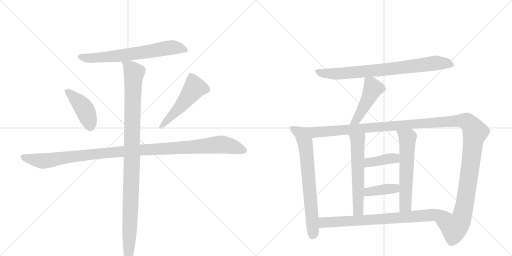
t = 0.00 s
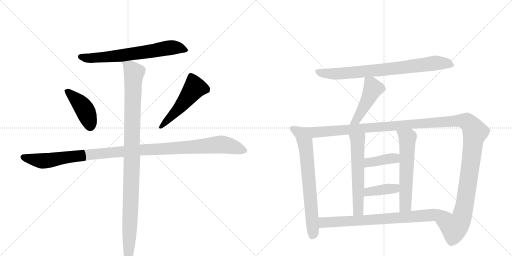
t = 2.33 s
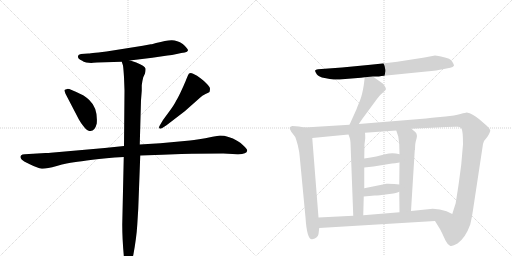
t = 4.67 s
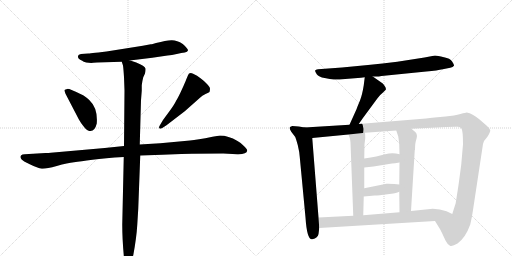
t = 7.00 s
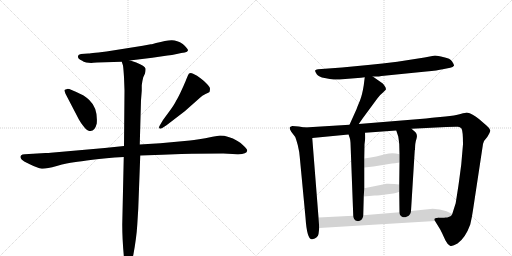
t = 9.33 s
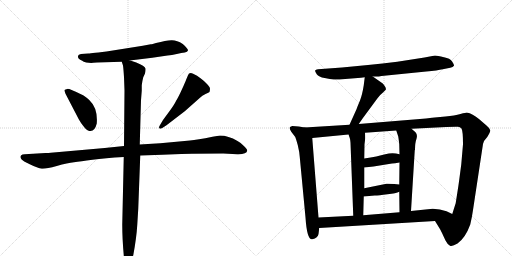
t = 11.66 s

The animated SVG that drew these frames (rendered in a browser with its animation timeline set to each time). Animation: 14 CSS @keyframes rules; one cycle of 11.66 s.

<svg version="1.1" viewBox="0 0 2048 1024" xmlns="http://www.w3.org/2000/svg">
  <g stroke="lightgray" stroke-dasharray="1,1" stroke-width="1" transform="scale(4, 4)">
    <line x1="0" y1="0" x2="256" y2="256"></line>
    <line x1="256" y1="0" x2="0" y2="256"></line>
    <line x1="128" y1="0" x2="128" y2="256"></line>
    <line x1="0" y1="128" x2="256" y2="128"></line>
    <line x1="256" y1="0" x2="512" y2="256"></line>
    <line x1="512" y1="0" x2="256" y2="256"></line>
    <line x1="384" y1="0" x2="384" y2="256"></line>
    <line x1="256" y1="128" x2="512" y2="128"></line>
  </g>
<g transform="scale(1, -1) translate(0, -850)">
   <style type="text/css">
    @keyframes keyframes0 {
      from {
       stroke: black;
       stroke-dashoffset: 683;
       stroke-width: 128;
       }
       69% {
       animation-timing-function: step-end;
       stroke: black;
       stroke-dashoffset: 0;
       stroke-width: 128;
       }
       to {
       stroke: black;
       stroke-width: 1024;
       }
       }
       #make-me-a-hanzi-animation-0 {
         animation: keyframes0 0.805827s both;
         animation-delay: 0.000000s;
         animation-timing-function: linear;
       }
    @keyframes keyframes1 {
      from {
       stroke: black;
       stroke-dashoffset: 428;
       stroke-width: 128;
       }
       58% {
       animation-timing-function: step-end;
       stroke: black;
       stroke-dashoffset: 0;
       stroke-width: 128;
       }
       to {
       stroke: black;
       stroke-width: 1024;
       }
       }
       #make-me-a-hanzi-animation-1 {
         animation: keyframes1 0.598307s both;
         animation-delay: 0.805827s;
         animation-timing-function: linear;
       }
    @keyframes keyframes2 {
      from {
       stroke: black;
       stroke-dashoffset: 517;
       stroke-width: 128;
       }
       63% {
       animation-timing-function: step-end;
       stroke: black;
       stroke-dashoffset: 0;
       stroke-width: 128;
       }
       to {
       stroke: black;
       stroke-width: 1024;
       }
       }
       #make-me-a-hanzi-animation-2 {
         animation: keyframes2 0.670736s both;
         animation-delay: 1.404134s;
         animation-timing-function: linear;
       }
    @keyframes keyframes3 {
      from {
       stroke: black;
       stroke-dashoffset: 1148;
       stroke-width: 128;
       }
       79% {
       animation-timing-function: step-end;
       stroke: black;
       stroke-dashoffset: 0;
       stroke-width: 128;
       }
       to {
       stroke: black;
       stroke-width: 1024;
       }
       }
       #make-me-a-hanzi-animation-3 {
         animation: keyframes3 1.184245s both;
         animation-delay: 2.074870s;
         animation-timing-function: linear;
       }
    @keyframes keyframes4 {
      from {
       stroke: black;
       stroke-dashoffset: 1084;
       stroke-width: 128;
       }
       78% {
       animation-timing-function: step-end;
       stroke: black;
       stroke-dashoffset: 0;
       stroke-width: 128;
       }
       to {
       stroke: black;
       stroke-width: 1024;
       }
       }
       #make-me-a-hanzi-animation-4 {
         animation: keyframes4 1.132161s both;
         animation-delay: 3.259115s;
         animation-timing-function: linear;
       }
    @keyframes keyframes5 {
      from {
       stroke: black;
       stroke-dashoffset: 800;
       stroke-width: 128;
       }
       72% {
       animation-timing-function: step-end;
       stroke: black;
       stroke-dashoffset: 0;
       stroke-width: 128;
       }
       to {
       stroke: black;
       stroke-width: 1024;
       }
       }
       #make-me-a-hanzi-animation-5 {
         animation: keyframes5 0.901042s both;
         animation-delay: 4.391276s;
         animation-timing-function: linear;
       }
    @keyframes keyframes6 {
      from {
       stroke: black;
       stroke-dashoffset: 471;
       stroke-width: 128;
       }
       61% {
       animation-timing-function: step-end;
       stroke: black;
       stroke-dashoffset: 0;
       stroke-width: 128;
       }
       to {
       stroke: black;
       stroke-width: 1024;
       }
       }
       #make-me-a-hanzi-animation-6 {
         animation: keyframes6 0.633301s both;
         animation-delay: 5.292318s;
         animation-timing-function: linear;
       }
    @keyframes keyframes7 {
      from {
       stroke: black;
       stroke-dashoffset: 715;
       stroke-width: 128;
       }
       70% {
       animation-timing-function: step-end;
       stroke: black;
       stroke-dashoffset: 0;
       stroke-width: 128;
       }
       to {
       stroke: black;
       stroke-width: 1024;
       }
       }
       #make-me-a-hanzi-animation-7 {
         animation: keyframes7 0.831868s both;
         animation-delay: 5.925618s;
         animation-timing-function: linear;
       }
    @keyframes keyframes8 {
      from {
       stroke: black;
       stroke-dashoffset: 1425;
       stroke-width: 128;
       }
       82% {
       animation-timing-function: step-end;
       stroke: black;
       stroke-dashoffset: 0;
       stroke-width: 128;
       }
       to {
       stroke: black;
       stroke-width: 1024;
       }
       }
       #make-me-a-hanzi-animation-8 {
         animation: keyframes8 1.409668s both;
         animation-delay: 6.757487s;
         animation-timing-function: linear;
       }
    @keyframes keyframes9 {
      from {
       stroke: black;
       stroke-dashoffset: 589;
       stroke-width: 128;
       }
       66% {
       animation-timing-function: step-end;
       stroke: black;
       stroke-dashoffset: 0;
       stroke-width: 128;
       }
       to {
       stroke: black;
       stroke-width: 1024;
       }
       }
       #make-me-a-hanzi-animation-9 {
         animation: keyframes9 0.729329s both;
         animation-delay: 8.167155s;
         animation-timing-function: linear;
       }
    @keyframes keyframes10 {
      from {
       stroke: black;
       stroke-dashoffset: 598;
       stroke-width: 128;
       }
       66% {
       animation-timing-function: step-end;
       stroke: black;
       stroke-dashoffset: 0;
       stroke-width: 128;
       }
       to {
       stroke: black;
       stroke-width: 1024;
       }
       }
       #make-me-a-hanzi-animation-10 {
         animation: keyframes10 0.736654s both;
         animation-delay: 8.896484s;
         animation-timing-function: linear;
       }
    @keyframes keyframes11 {
      from {
       stroke: black;
       stroke-dashoffset: 394;
       stroke-width: 128;
       }
       56% {
       animation-timing-function: step-end;
       stroke: black;
       stroke-dashoffset: 0;
       stroke-width: 128;
       }
       to {
       stroke: black;
       stroke-width: 1024;
       }
       }
       #make-me-a-hanzi-animation-11 {
         animation: keyframes11 0.570638s both;
         animation-delay: 9.633138s;
         animation-timing-function: linear;
       }
    @keyframes keyframes12 {
      from {
       stroke: black;
       stroke-dashoffset: 396;
       stroke-width: 128;
       }
       56% {
       animation-timing-function: step-end;
       stroke: black;
       stroke-dashoffset: 0;
       stroke-width: 128;
       }
       to {
       stroke: black;
       stroke-width: 1024;
       }
       }
       #make-me-a-hanzi-animation-12 {
         animation: keyframes12 0.572266s both;
         animation-delay: 10.203776s;
         animation-timing-function: linear;
       }
    @keyframes keyframes13 {
      from {
       stroke: black;
       stroke-dashoffset: 781;
       stroke-width: 128;
       }
       72% {
       animation-timing-function: step-end;
       stroke: black;
       stroke-dashoffset: 0;
       stroke-width: 128;
       }
       to {
       stroke: black;
       stroke-width: 1024;
       }
       }
       #make-me-a-hanzi-animation-13 {
         animation: keyframes13 0.885579s both;
         animation-delay: 10.776042s;
         animation-timing-function: linear;
       }
</style>
<path d="M 611 674 Q 607 673 603 673 L 571 667 L 426 644 Q 354 636 353 636 L 324 634 Q 313 632 312 626 Q 310 614 329 607 Q 333 603 345 600 L 365 598 L 373 599 L 388 600 L 487 603 L 519 608 L 609 619 L 670 628 Q 687 629 707 634 Q 727 639 739 640 Q 750 643 752 648 Q 752 656 731 674 Q 707 690 685.5 689 Q 664 688 624 678 L 611 674 Z" fill="lightgray"></path> 
<path d="M 315 373 Q 322 360 334 345 Q 346 330 352 328 Q 378 318 387 356 Q 392 417 357 450 Q 338 468 326 472 Q 277 496 269 494.5 Q 261 493 258 490 Q 257 488 262 475 L 315 373 Z" fill="lightgray"></path> 
<path d="M 666 349 L 739 405 L 800 459 Q 808 469 822 474.5 Q 836 480 838 482 Q 840 490 840 495.5 Q 840 501 828 514 Q 816 527 802 537 Q 789 549 772.5 555.5 Q 756 562 752 549 L 744 530 Q 743 526 728 493 Q 713 460 704 446 Q 697 431 677 404 L 652 370 L 639 348 Q 635 341 637 337 Q 641 333 649 338 L 666 349 Z" fill="lightgray"></path> 
<path d="M 496 266 L 419 258 L 203 239 Q 196 238 182 238 L 99 233 Q 88 233 85 229 Q 75 219 97 204 L 119 193 Q 151 177 167 175.5 Q 183 174 227 186.5 Q 271 199 296 201.5 Q 321 204 370 211 Q 419 218 495 222 L 561 228 L 649 231 L 725 234 Q 740 235 768 235 L 893 236 L 949 233 Q 987 232 989 248 Q 989 253 975.5 266.5 Q 962 280 950 286 Q 913 308 880 308 L 850 303 Q 788 290 760 288 L 641 277 L 559 272 L 496 266 Z" fill="lightgray"></path> 
<path d="M 487 603 L 492 588 Q 494 573 496 542 L 498 488 L 496 266 L 495 222 L 489 -48 Q 489 -108 496 -182 Q 498 -210 507 -214 L 512 -216 Q 517 -216 523 -202 Q 532 -175 533 -171 Q 546 -101 549 -50 L 553 15 L 561 228 L 559 272 L 564 449 L 567 487 L 567 509 Q 569 526 573 541 L 580 556 Q 583 570 582 576 Q 580 586 545 600 L 533 604 Q 521 608 519 608 C 490 617 483 619 487 603 Z" fill="lightgray"></path> 
<path d="M 1491 544 L 1510 544 Q 1513 544 1526 546 L 1705 564 Q 1751 568 1771 573 L 1801 579 Q 1812 581 1816 587 Q 1817 591 1808.5 604 Q 1800 617 1776 621 Q 1749 628 1740 628 L 1698 620 L 1589 603 Q 1530 596 1472 590 L 1368 580 L 1272 573 Q 1262 572 1260.5 568 Q 1259 564 1267 553.5 Q 1275 543 1298.5 538 Q 1322 533 1335 532 Q 1348 531 1381 534 L 1444 539 L 1459 541 L 1491 544 Z" fill="lightgray"></path> 
<path d="M 1459 541 L 1455 509 Q 1449 471 1440 448 Q 1430 425 1426 413 L 1398 351 C 1386 324 1418 329 1435 354 L 1451 377 L 1510 457 Q 1520 471 1532 480 L 1543 491 Q 1545 496 1540 504 Q 1535 512 1531 516 L 1491 544 C 1466 561 1462 564 1459 541 Z" fill="lightgray"></path> 
<path d="M 1219 340 L 1195 344 L 1169 346 Q 1160 343 1159 340 Q 1157 336 1165 323 L 1181 302 Q 1183 298 1191 270 Q 1198 241 1199 222 L 1222 -20 Q 1228 -111 1249 -107 Q 1272 -102 1274 -86 L 1277 -62 L 1274 -20 L 1249 298 C 1247 328 1246 335 1219 340 Z" fill="lightgray"></path> 
<path d="M 1398 351 L 1219 340 C 1189 338 1219 295 1249 298 L 1394 312 L 1460 319 L 1585 328 L 1646 335 L 1785 342 Q 1824 344 1832 343 Q 1840 342 1846 336 Q 1852 326 1852 273 L 1845 192 L 1836 124 Q 1833 102 1831 90 L 1823 39 L 1823 38 L 1809 -6 C 1800 -35 1724 -8 1740 -34 L 1761 -68 L 1768 -82 Q 1774 -95 1782 -112 Q 1790 -128 1800 -133 Q 1809 -137 1830 -124 Q 1862 -101 1881 -48 Q 1888 -19 1892 10 L 1932 274 Q 1934 287 1949 302 Q 1962 322 1961 329 Q 1960 336 1947 347 L 1917 373 Q 1890 396 1867 400 Q 1864 400 1842 394 Q 1819 387 1782 384 L 1728 379 L 1704 376 L 1435 354 L 1398 351 Z" fill="lightgray"></path> 
<path d="M 1394 312 L 1399 298 Q 1401 293 1402 279 L 1413 -13 C 1414 -43 1452 -41 1453 -11 L 1455 64 L 1457 97 L 1457 180 L 1457 216 L 1458 273 L 1461 297 Q 1461 312 1460 319 C 1458 349 1384 340 1394 312 Z" fill="lightgray"></path> 
<path d="M 1597 83 L 1598 1 C 1598 -29 1642 -24 1644 6 L 1659 249 L 1660 251 Q 1660 279 1666 295 Q 1671 311 1662 321 L 1646 335 C 1623 355 1576 356 1585 328 L 1593 304 Q 1595 292 1597 273 L 1598 233 L 1598 200 L 1597 112 L 1597 83 Z" fill="lightgray"></path> 
<path d="M 1457 180 L 1494 184 L 1568 196 Q 1578 196 1598 200 C 1627 206 1627 225 1598 233 Q 1570 242 1541 233 Q 1511 224 1457 216 C 1427 212 1427 177 1457 180 Z" fill="lightgray"></path> 
<path d="M 1455 64 L 1499 68 Q 1515 68 1550 73 Q 1585 77 1597 83 C 1625 95 1627 109 1597 112 L 1577 114 Q 1548 116 1546 115 L 1457 97 C 1428 91 1425 61 1455 64 Z" fill="lightgray"></path> 
<path d="M 1277 -62 L 1740 -34 C 1770 -32 1836 -19 1809 -6 L 1786 5 Q 1760 15 1731 15 L 1644 6 L 1598 1 L 1453 -11 L 1413 -13 L 1274 -20 C 1244 -22 1247 -64 1277 -62 Z" fill="lightgray"></path> 
      <clipPath id="make-me-a-hanzi-clip-0">
      <path d="M 611 674 Q 607 673 603 673 L 571 667 L 426 644 Q 354 636 353 636 L 324 634 Q 313 632 312 626 Q 310 614 329 607 Q 333 603 345 600 L 365 598 L 373 599 L 388 600 L 487 603 L 519 608 L 609 619 L 670 628 Q 687 629 707 634 Q 727 639 739 640 Q 750 643 752 648 Q 752 656 731 674 Q 707 690 685.5 689 Q 664 688 624 678 L 611 674 Z" fill="lightgray"></path>
      </clipPath>
      <path clip-path="url(#make-me-a-hanzi-clip-0)" d="M 322 623 L 362 617 L 489 628 L 690 660 L 726 657 L 743 648 " fill="none" id="make-me-a-hanzi-animation-0" stroke-dasharray="555 1110" stroke-linecap="round"></path>

      <clipPath id="make-me-a-hanzi-clip-1">
      <path d="M 315 373 Q 322 360 334 345 Q 346 330 352 328 Q 378 318 387 356 Q 392 417 357 450 Q 338 468 326 472 Q 277 496 269 494.5 Q 261 493 258 490 Q 257 488 262 475 L 315 373 Z" fill="lightgray"></path>
      </clipPath>
      <path clip-path="url(#make-me-a-hanzi-clip-1)" d="M 267 484 L 304 454 L 334 419 L 361 346 " fill="none" id="make-me-a-hanzi-animation-1" stroke-dasharray="300 600" stroke-linecap="round"></path>

      <clipPath id="make-me-a-hanzi-clip-2">
      <path d="M 666 349 L 739 405 L 800 459 Q 808 469 822 474.5 Q 836 480 838 482 Q 840 490 840 495.5 Q 840 501 828 514 Q 816 527 802 537 Q 789 549 772.5 555.5 Q 756 562 752 549 L 744 530 Q 743 526 728 493 Q 713 460 704 446 Q 697 431 677 404 L 652 370 L 639 348 Q 635 341 637 337 Q 641 333 649 338 L 666 349 Z" fill="lightgray"></path>
      </clipPath>
      <path clip-path="url(#make-me-a-hanzi-clip-2)" d="M 830 490 L 779 500 L 708 408 L 643 342 " fill="none" id="make-me-a-hanzi-animation-2" stroke-dasharray="389 778" stroke-linecap="round"></path>

      <clipPath id="make-me-a-hanzi-clip-3">
      <path d="M 496 266 L 419 258 L 203 239 Q 196 238 182 238 L 99 233 Q 88 233 85 229 Q 75 219 97 204 L 119 193 Q 151 177 167 175.5 Q 183 174 227 186.5 Q 271 199 296 201.5 Q 321 204 370 211 Q 419 218 495 222 L 561 228 L 649 231 L 725 234 Q 740 235 768 235 L 893 236 L 949 233 Q 987 232 989 248 Q 989 253 975.5 266.5 Q 962 280 950 286 Q 913 308 880 308 L 850 303 Q 788 290 760 288 L 641 277 L 559 272 L 496 266 Z" fill="lightgray"></path>
      </clipPath>
      <path clip-path="url(#make-me-a-hanzi-clip-3)" d="M 95 221 L 168 206 L 460 242 L 878 272 L 929 264 L 979 248 " fill="none" id="make-me-a-hanzi-animation-3" stroke-dasharray="1020 2040" stroke-linecap="round"></path>

      <clipPath id="make-me-a-hanzi-clip-4">
      <path d="M 487 603 L 492 588 Q 494 573 496 542 L 498 488 L 496 266 L 495 222 L 489 -48 Q 489 -108 496 -182 Q 498 -210 507 -214 L 512 -216 Q 517 -216 523 -202 Q 532 -175 533 -171 Q 546 -101 549 -50 L 553 15 L 561 228 L 559 272 L 564 449 L 567 487 L 567 509 Q 569 526 573 541 L 580 556 Q 583 570 582 576 Q 580 586 545 600 L 533 604 Q 521 608 519 608 C 490 617 483 619 487 603 Z" fill="lightgray"></path>
      </clipPath>
      <path clip-path="url(#make-me-a-hanzi-clip-4)" d="M 493 597 L 519 582 L 536 560 L 512 -210 " fill="none" id="make-me-a-hanzi-animation-4" stroke-dasharray="956 1912" stroke-linecap="round"></path>

      <clipPath id="make-me-a-hanzi-clip-5">
      <path d="M 1491 544 L 1510 544 Q 1513 544 1526 546 L 1705 564 Q 1751 568 1771 573 L 1801 579 Q 1812 581 1816 587 Q 1817 591 1808.5 604 Q 1800 617 1776 621 Q 1749 628 1740 628 L 1698 620 L 1589 603 Q 1530 596 1472 590 L 1368 580 L 1272 573 Q 1262 572 1260.5 568 Q 1259 564 1267 553.5 Q 1275 543 1298.5 538 Q 1322 533 1335 532 Q 1348 531 1381 534 L 1444 539 L 1459 541 L 1491 544 Z" fill="lightgray"></path>
      </clipPath>
      <path clip-path="url(#make-me-a-hanzi-clip-5)" d="M 1269 563 L 1308 556 L 1369 556 L 1591 577 L 1739 598 L 1786 597 L 1809 589 " fill="none" id="make-me-a-hanzi-animation-5" stroke-dasharray="672 1344" stroke-linecap="round"></path>

      <clipPath id="make-me-a-hanzi-clip-6">
      <path d="M 1459 541 L 1455 509 Q 1449 471 1440 448 Q 1430 425 1426 413 L 1398 351 C 1386 324 1418 329 1435 354 L 1451 377 L 1510 457 Q 1520 471 1532 480 L 1543 491 Q 1545 496 1540 504 Q 1535 512 1531 516 L 1491 544 C 1466 561 1462 564 1459 541 Z" fill="lightgray"></path>
      </clipPath>
      <path clip-path="url(#make-me-a-hanzi-clip-6)" d="M 1465 535 L 1484 516 L 1488 486 L 1426 370 L 1404 356 " fill="none" id="make-me-a-hanzi-animation-6" stroke-dasharray="343 686" stroke-linecap="round"></path>

      <clipPath id="make-me-a-hanzi-clip-7">
      <path d="M 1219 340 L 1195 344 L 1169 346 Q 1160 343 1159 340 Q 1157 336 1165 323 L 1181 302 Q 1183 298 1191 270 Q 1198 241 1199 222 L 1222 -20 Q 1228 -111 1249 -107 Q 1272 -102 1274 -86 L 1277 -62 L 1274 -20 L 1249 298 C 1247 328 1246 335 1219 340 Z" fill="lightgray"></path>
      </clipPath>
      <path clip-path="url(#make-me-a-hanzi-clip-7)" d="M 1167 338 L 1204 316 L 1224 255 L 1253 -77 L 1248 -95 " fill="none" id="make-me-a-hanzi-animation-7" stroke-dasharray="587 1174" stroke-linecap="round"></path>

      <clipPath id="make-me-a-hanzi-clip-8">
      <path d="M 1398 351 L 1219 340 C 1189 338 1219 295 1249 298 L 1394 312 L 1460 319 L 1585 328 L 1646 335 L 1785 342 Q 1824 344 1832 343 Q 1840 342 1846 336 Q 1852 326 1852 273 L 1845 192 L 1836 124 Q 1833 102 1831 90 L 1823 39 L 1823 38 L 1809 -6 C 1800 -35 1724 -8 1740 -34 L 1761 -68 L 1768 -82 Q 1774 -95 1782 -112 Q 1790 -128 1800 -133 Q 1809 -137 1830 -124 Q 1862 -101 1881 -48 Q 1888 -19 1892 10 L 1932 274 Q 1934 287 1949 302 Q 1962 322 1961 329 Q 1960 336 1947 347 L 1917 373 Q 1890 396 1867 400 Q 1864 400 1842 394 Q 1819 387 1782 384 L 1728 379 L 1704 376 L 1435 354 L 1398 351 Z" fill="lightgray"></path>
      </clipPath>
      <path clip-path="url(#make-me-a-hanzi-clip-8)" d="M 1227 338 L 1260 321 L 1810 366 L 1870 362 L 1900 322 L 1851 -5 L 1842 -32 L 1817 -61 L 1749 -36 " fill="none" id="make-me-a-hanzi-animation-8" stroke-dasharray="1297 2594" stroke-linecap="round"></path>

      <clipPath id="make-me-a-hanzi-clip-9">
      <path d="M 1394 312 L 1399 298 Q 1401 293 1402 279 L 1413 -13 C 1414 -43 1452 -41 1453 -11 L 1455 64 L 1457 97 L 1457 180 L 1457 216 L 1458 273 L 1461 297 Q 1461 312 1460 319 C 1458 349 1384 340 1394 312 Z" fill="lightgray"></path>
      </clipPath>
      <path clip-path="url(#make-me-a-hanzi-clip-9)" d="M 1454 314 L 1430 287 L 1433 11 L 1419 -5 " fill="none" id="make-me-a-hanzi-animation-9" stroke-dasharray="461 922" stroke-linecap="round"></path>

      <clipPath id="make-me-a-hanzi-clip-10">
      <path d="M 1597 83 L 1598 1 C 1598 -29 1642 -24 1644 6 L 1659 249 L 1660 251 Q 1660 279 1666 295 Q 1671 311 1662 321 L 1646 335 C 1623 355 1576 356 1585 328 L 1593 304 Q 1595 292 1597 273 L 1598 233 L 1598 200 L 1597 112 L 1597 83 Z" fill="lightgray"></path>
      </clipPath>
      <path clip-path="url(#make-me-a-hanzi-clip-10)" d="M 1593 324 L 1630 298 L 1622 27 L 1605 8 " fill="none" id="make-me-a-hanzi-animation-10" stroke-dasharray="470 940" stroke-linecap="round"></path>

      <clipPath id="make-me-a-hanzi-clip-11">
      <path d="M 1457 180 L 1494 184 L 1568 196 Q 1578 196 1598 200 C 1627 206 1627 225 1598 233 Q 1570 242 1541 233 Q 1511 224 1457 216 C 1427 212 1427 177 1457 180 Z" fill="lightgray"></path>
      </clipPath>
      <path clip-path="url(#make-me-a-hanzi-clip-11)" d="M 1463 186 L 1473 198 L 1579 217 L 1589 228 " fill="none" id="make-me-a-hanzi-animation-11" stroke-dasharray="266 532" stroke-linecap="round"></path>

      <clipPath id="make-me-a-hanzi-clip-12">
      <path d="M 1455 64 L 1499 68 Q 1515 68 1550 73 Q 1585 77 1597 83 C 1625 95 1627 109 1597 112 L 1577 114 Q 1548 116 1546 115 L 1457 97 C 1428 91 1425 61 1455 64 Z" fill="lightgray"></path>
      </clipPath>
      <path clip-path="url(#make-me-a-hanzi-clip-12)" d="M 1462 69 L 1469 80 L 1483 85 L 1579 96 L 1591 105 " fill="none" id="make-me-a-hanzi-animation-12" stroke-dasharray="268 536" stroke-linecap="round"></path>

      <clipPath id="make-me-a-hanzi-clip-13">
      <path d="M 1277 -62 L 1740 -34 C 1770 -32 1836 -19 1809 -6 L 1786 5 Q 1760 15 1731 15 L 1644 6 L 1598 1 L 1453 -11 L 1413 -13 L 1274 -20 C 1244 -22 1247 -64 1277 -62 Z" fill="lightgray"></path>
      </clipPath>
      <path clip-path="url(#make-me-a-hanzi-clip-13)" d="M 1282 -26 L 1300 -40 L 1555 -25 L 1776 -4 L 1801 -7 " fill="none" id="make-me-a-hanzi-animation-13" stroke-dasharray="653 1306" stroke-linecap="round"></path>

</g>
</svg>
